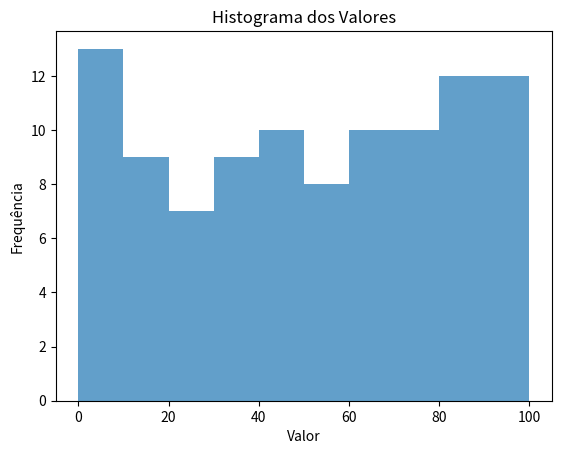

Write the Python code that produced this figure.
# 1. Crie um DataFrame com 100 valores aleatórios entre 0 e 100 usando NumPy.
# Calcule a média e o desvio padrão dos valores e exiba um gráfico de histograma
# usando Matplotlib.


import numpy as np
import pandas as pd
import matplotlib.pyplot as plt

data = np.random.randint(0, 101, size=100)
df1 = pd.DataFrame(data, columns=['Valores'])
media = df1['Valores'].mean()
desvio_padrao = df1['Valores'].std()

plt.hist(df1['Valores'], bins=10, alpha=0.7)
plt.title('Histograma dos Valores')
plt.xlabel('Valor')
plt.ylabel('Frequência')
plt.show()
